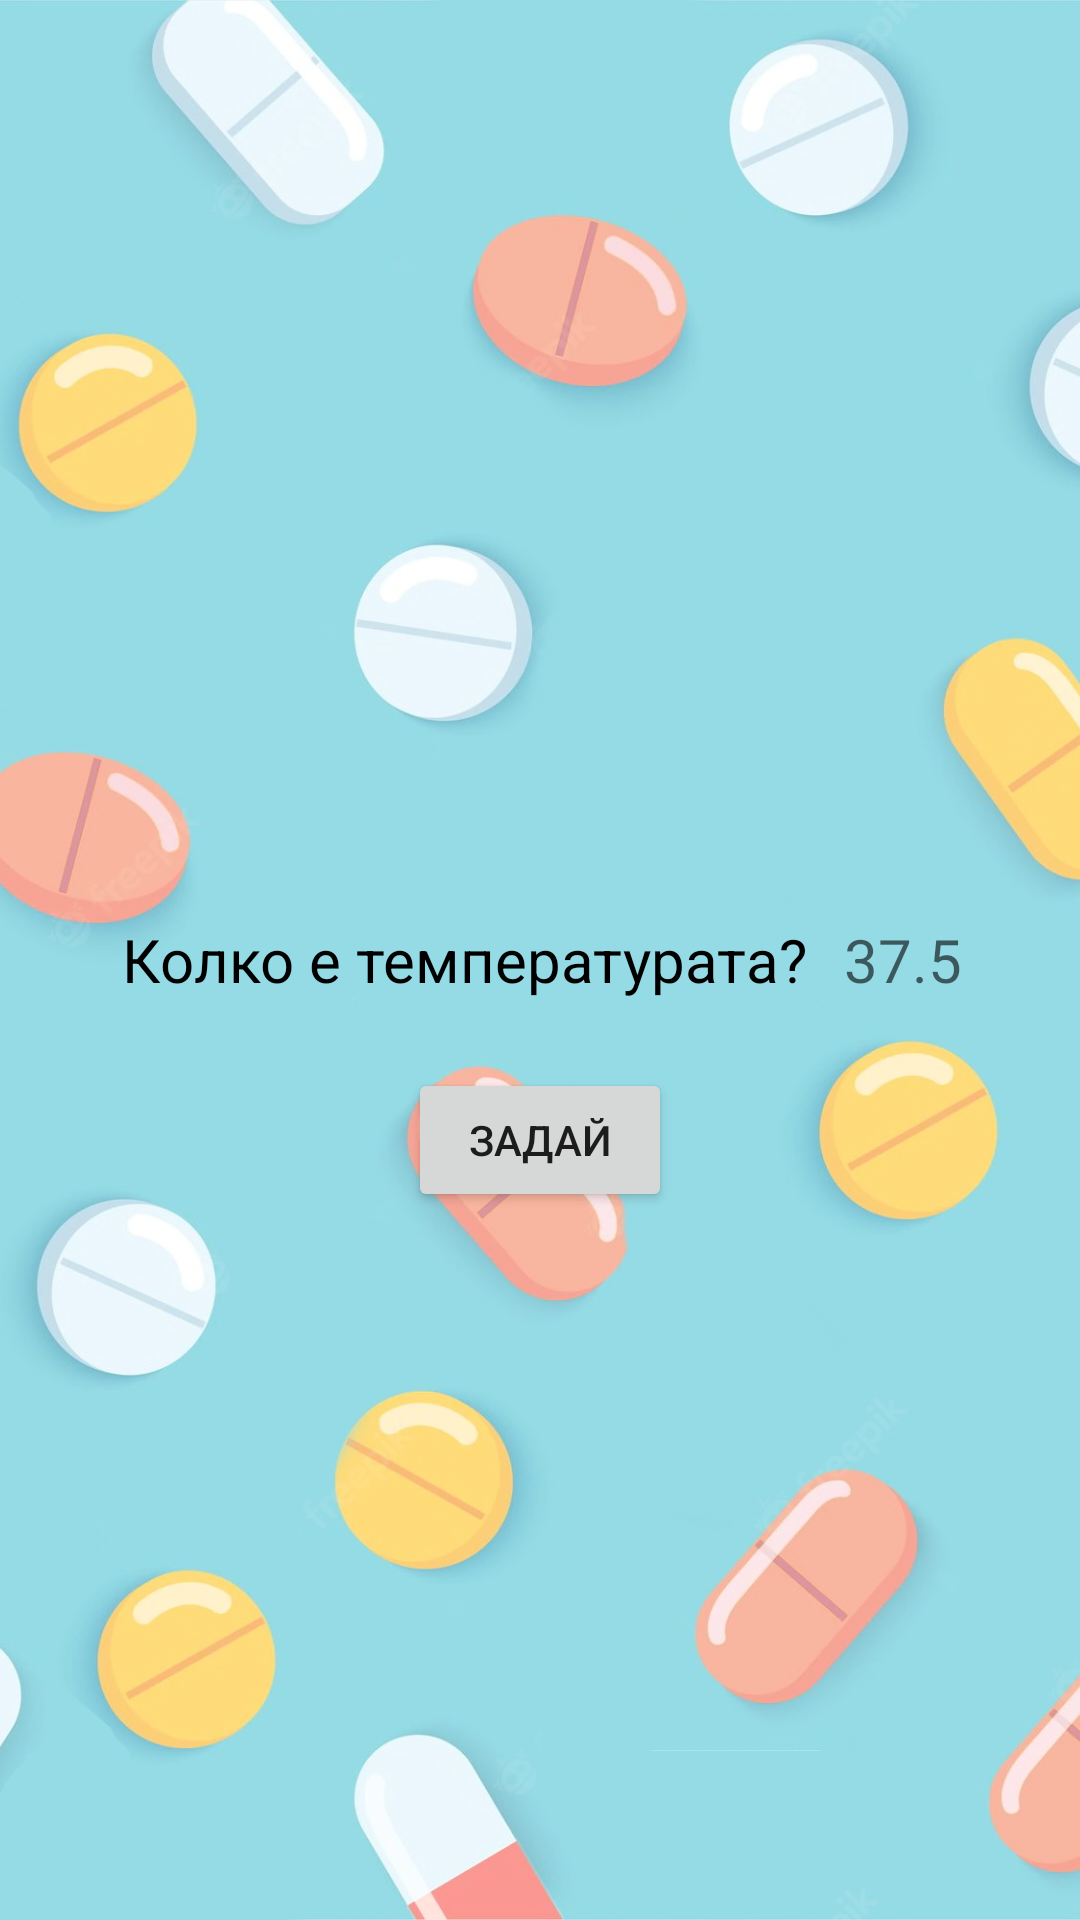

Layout XML and referenced resources for this Android screen:
<!-- AndroidManifest.xml: application theme Theme.GetWellSoon -->
<!-- res/layout/fragment_add_temperature.xml -->
<?xml version="1.0" encoding="utf-8"?>
<FrameLayout xmlns:android="http://schemas.android.com/apk/res/android"
    xmlns:tools="http://schemas.android.com/tools"
    android:layout_width="match_parent"
    android:layout_height="match_parent"
    tools:context=".AddTemperatureFragment"
    android:layout_gravity="center">

    <ImageView
        android:layout_width="match_parent"
        android:layout_height="match_parent"
        android:alpha="0.6"
        android:contentDescription="@string/background_pills"
        android:scaleType="centerCrop"
        android:src="@drawable/pills_bg_color_corrected" />

    <LinearLayout
        android:id="@+id/temperatureInput"
        android:layout_width="wrap_content"
        android:layout_height="wrap_content"
        android:orientation="horizontal"
        android:paddingHorizontal="5dp"
        android:layout_marginVertical="5dp"
        android:background="@drawable/rounded_edittext_light_accent"
        android:layout_gravity="center">

        <TextView
            android:layout_width="0dp"
            android:layout_height="wrap_content"
            android:layout_weight="2"
            android:text="@string/howMuchIsTheTemperatureText"
            android:padding="7dp"
            android:textColor="@color/black"
            android:textSize="20sp" />

        <EditText
            android:id="@+id/temperature"
            android:layout_width="50dp"
            android:layout_height="wrap_content"
            android:hint="@string/temperatureHint"
            android:importantForAutofill="no"
            android:inputType="numberDecimal"
            android:textAlignment="center"
            android:background="@drawable/rounded_edittext_light_accent"
            android:textColor="@color/black"
            android:textSize="20sp" />

    </LinearLayout>

    <LinearLayout
        android:layout_width="wrap_content"
        android:layout_height="wrap_content"
        android:gravity="center_horizontal"
        android:layout_marginTop="60dp"
        android:layout_gravity="center">

        <Button
            android:id="@+id/submitNewTemperature"
            android:layout_width="wrap_content"
            android:layout_height="wrap_content"
            android:text="@string/setButtonText"
            tools:ignore="ButtonStyle" />

    </LinearLayout>

</FrameLayout>
<!-- resources referenced by this layout -->
<resources>
  <color name="black">#FF000000</color>
  <!-- drawable pills_bg_color_corrected: jpg bitmap (drawable, 647665 bytes) -->
  <string name="background_pills">Background pills</string>
  <string name="howMuchIsTheTemperatureText">Колко е температурата?</string>
  <string name="setButtonText">Задай</string>
  <string name="temperatureHint">37.5</string>
  <style name="Theme.GetWellSoon" parent="Theme.MaterialComponents.DayNight.DarkActionBar">
          
          <item name="colorPrimary">@color/orange_500</item>
          <item name="colorPrimaryVariant">@color/orange_700</item>
          <item name="colorOnPrimary">@color/white</item>
          
          <item name="colorSecondary">@color/red_orange_200</item>
          <item name="colorSecondaryVariant">@color/red_orange_700</item>
          <item name="colorOnSecondary">@color/black</item>
          
          <item name="android:statusBarColor" tools:targetApi="l">?attr/colorPrimaryVariant</item>
          
      </style>
  <color name="orange_500">#F79D65</color>
  <color name="orange_700">#F4845F</color>
  <color name="white">#EEEEEE</color>
  <color name="red_orange_200">#F27059</color>
  <color name="red_orange_700">#F25C54</color>
</resources>
